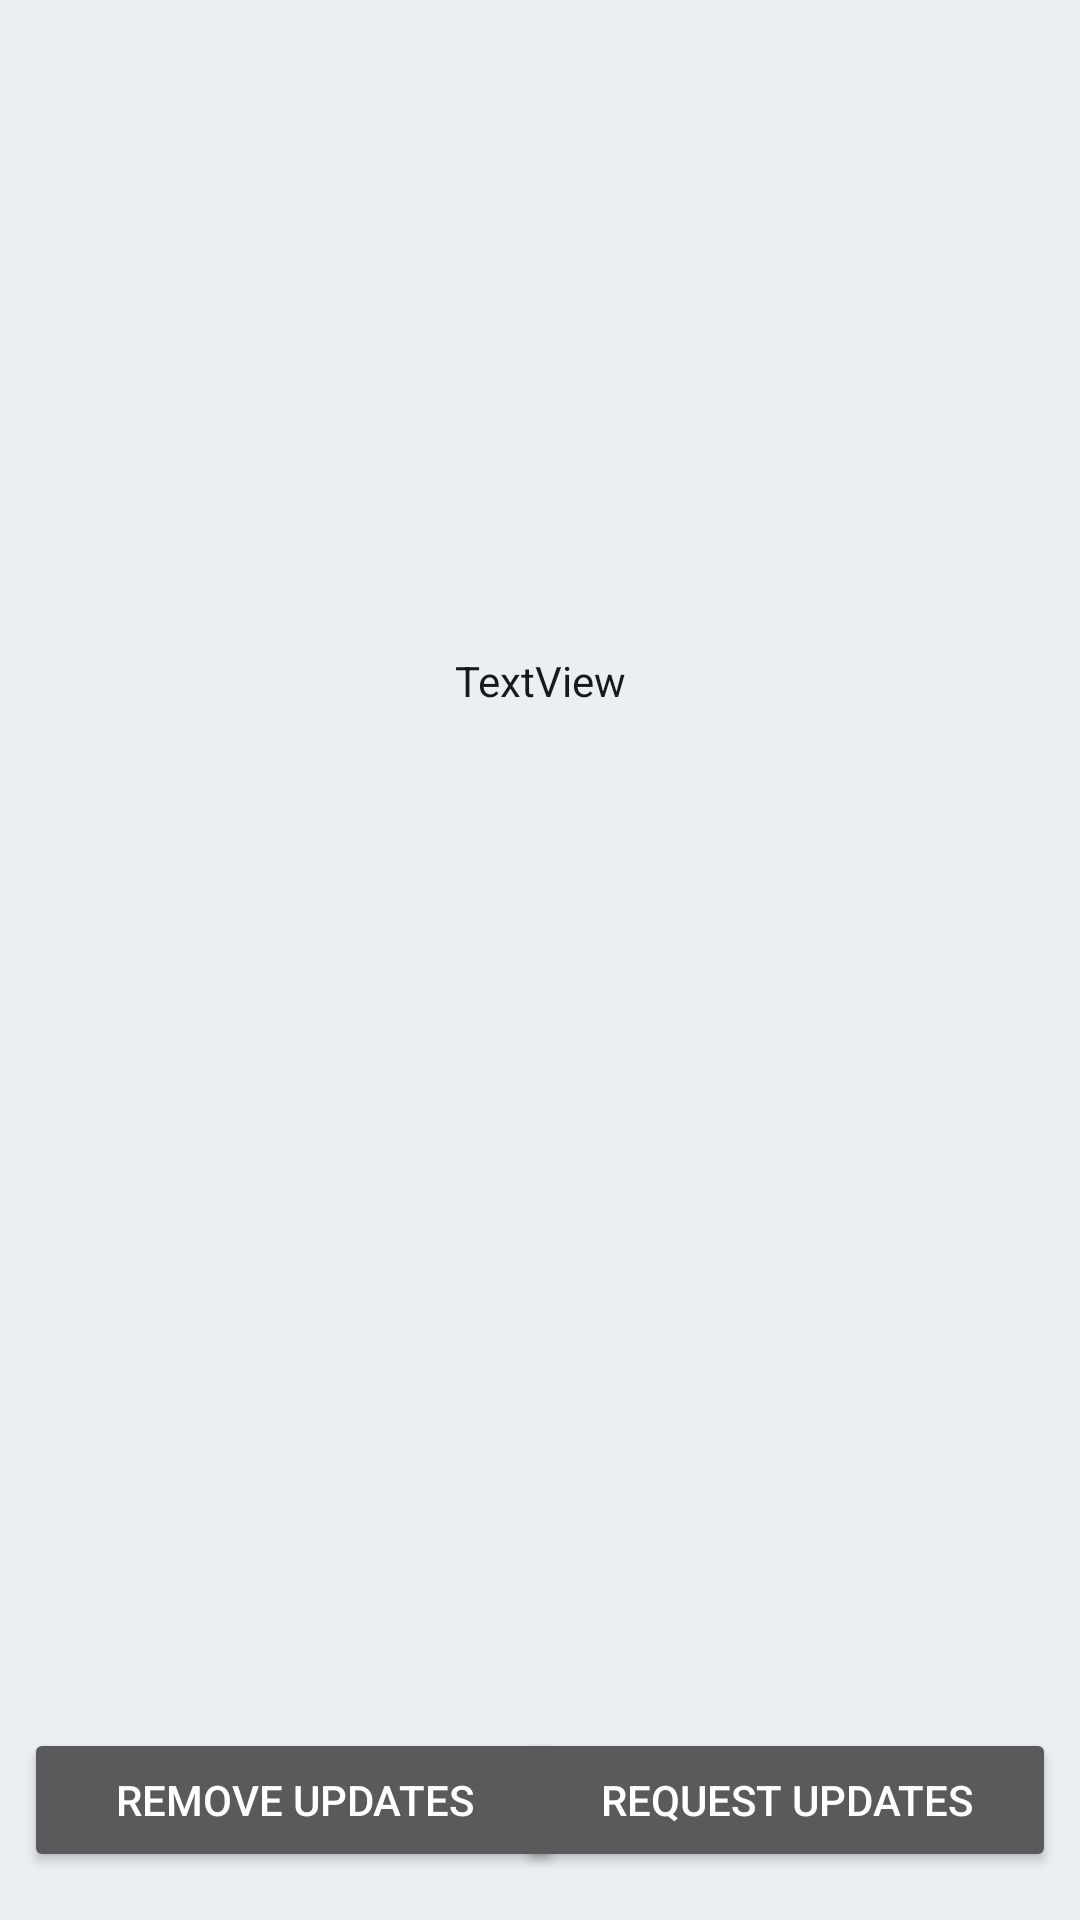

Write the Android layout XML for this screen, with the resource values it uses.
<!-- AndroidManifest.xml: application theme AppTheme -->
<!-- res/layout/fragment_location.xml -->
<?xml version="1.0" encoding="utf-8"?>
<layout xmlns:android="http://schemas.android.com/apk/res/android"
    xmlns:app="http://schemas.android.com/apk/res-auto"
    xmlns:tools="http://schemas.android.com/tools">

    <data>

        <variable
            name="viewmodel"
            type="com.peterdang.androidcatchup.features.location.LocationViewModel" />

    </data>

    <androidx.constraintlayout.widget.ConstraintLayout
        android:layout_width="match_parent"
        android:layout_height="match_parent"
        android:background="@color/colorPrimary">

        <Button
            android:id="@+id/btnRemoveUpdate"
            android:layout_width="180dp"
            android:layout_height="wrap_content"
            android:layout_marginStart="8dp"
            android:layout_marginLeft="8dp"
            android:layout_marginBottom="16dp"
            android:text="Remove Updates"
            app:layout_constraintBottom_toBottomOf="parent"
            app:layout_constraintStart_toStartOf="parent" />

        <Button
            android:id="@+id/btnRequestUpdate"
            android:layout_width="180dp"
            android:layout_height="wrap_content"
            android:layout_marginEnd="8dp"
            android:layout_marginRight="8dp"
            android:layout_marginBottom="16dp"
            android:text="Request Updates"
            app:layout_constraintBottom_toBottomOf="parent"
            app:layout_constraintEnd_toEndOf="parent" />

        <TextView
            android:id="@+id/tvLocationResult"
            android:layout_width="wrap_content"
            android:layout_height="wrap_content"
            android:textColor="@color/colorTextPrimary"
            app:layout_constraintBottom_toBottomOf="parent"
            app:layout_constraintEnd_toEndOf="parent"
            app:layout_constraintStart_toStartOf="parent"
            app:layout_constraintTop_toTopOf="parent"
            app:layout_constraintVertical_bias="0.35"
            android:text="TextView" />
        

    </androidx.constraintlayout.widget.ConstraintLayout>
</layout>
<!-- resources referenced by this layout -->
<resources>
  <color name="colorPrimary">#ebeef3</color>
  <color name="colorTextPrimary">#17191A</color>
  <style name="AppTheme" parent="Theme.MaterialComponents">
          
          <item name="colorPrimary">@color/colorPrimary</item>
          <item name="colorPrimaryDark">@color/colorPrimaryDark</item>
          <item name="colorAccent">@color/light_blue</item>
          <item name="windowActionBar">false</item>
          <item name="windowNoTitle">true</item>
          <item name="android:windowFullscreen">true</item>
      </style>
  <color name="colorPrimaryDark">#3C3539</color>
  <color name="light_blue">#BDD1E0</color>
</resources>
